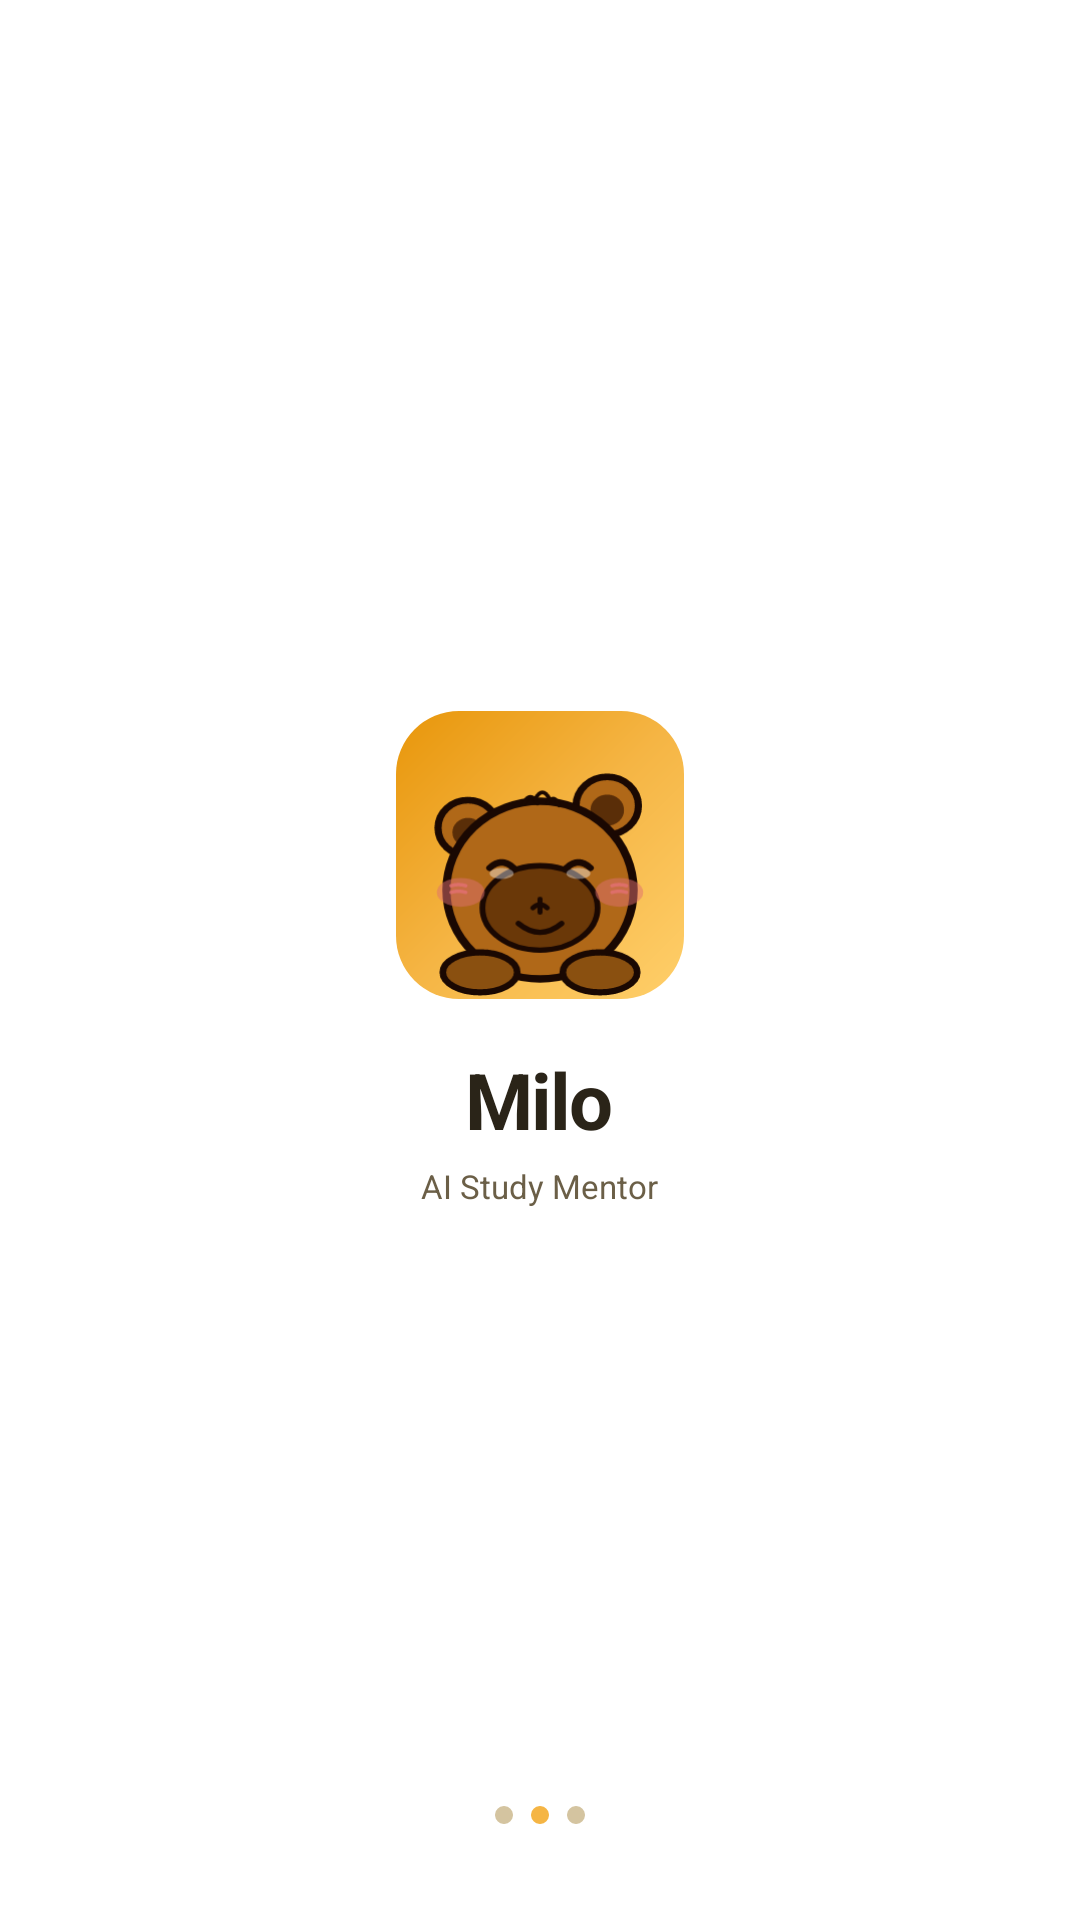

Produce the Android XML layout that renders to this screen, including the resource entries it uses.
<!-- AndroidManifest.xml: activity theme Theme.StudyMentor.Splash -->
<!-- res/layout/activity_splash.xml -->
<?xml version="1.0" encoding="utf-8"?>
<FrameLayout
    xmlns:android="http://schemas.android.com/apk/res/android"
    xmlns:tools="http://schemas.android.com/tools"
    android:layout_width="match_parent"
    android:layout_height="match_parent"
    android:background="?android:colorBackground"
    tools:context=".ui.SplashActivity">

    
    <LinearLayout
        android:layout_width="wrap_content"
        android:layout_height="wrap_content"
        android:layout_gravity="center"
        android:gravity="center"
        android:orientation="vertical">

        
        <FrameLayout
            android:id="@+id/container_app_icon"
            android:layout_width="96dp"
            android:layout_height="96dp"
            android:background="@drawable/bg_app_icon"
            android:elevation="8dp">

            <ImageView
                android:id="@+id/img_splash_mascot"
                android:layout_width="80dp"
                android:layout_height="80dp"
                android:layout_gravity="bottom|center_horizontal"
                android:src="@drawable/ic_mascot_milo"
                android:contentDescription="@string/cd_mascot"/>
        </FrameLayout>

        
        <TextView
            android:layout_width="wrap_content"
            android:layout_height="wrap_content"
            android:layout_marginTop="@dimen/space_4"
            android:text="@string/mascot_name"
            android:textColor="@color/text_primary"
            android:textSize="@dimen/text_h1"
            android:textStyle="bold"
            android:letterSpacing="-0.025"/>

        
        <TextView
            android:layout_width="wrap_content"
            android:layout_height="wrap_content"
            android:layout_marginTop="@dimen/space_1"
            android:text="@string/app_name"
            android:textColor="@color/text_secondary"
            android:textSize="@dimen/text_micro"/>

    </LinearLayout>

    
    <LinearLayout
        android:layout_width="wrap_content"
        android:layout_height="wrap_content"
        android:layout_gravity="bottom|center_horizontal"
        android:layout_marginBottom="32dp"
        android:orientation="horizontal"
        android:gravity="center_vertical">

        <View
            android:layout_width="6dp"
            android:layout_height="6dp"
            android:background="@drawable/bg_loading_dot_off"/>

        <View
            android:layout_width="6dp"
            android:layout_height="6dp"
            android:layout_marginStart="6dp"
            android:background="@drawable/bg_loading_dot_on"/>

        <View
            android:layout_width="6dp"
            android:layout_height="6dp"
            android:layout_marginStart="6dp"
            android:background="@drawable/bg_loading_dot_off"/>

    </LinearLayout>

</FrameLayout>
<!-- resources referenced by this layout -->
<resources>
  <color name="text_primary">#2A2418</color>
  <color name="text_secondary">#6B5F47</color>
  <dimen name="space_1">4dp</dimen>
  <dimen name="space_4">16dp</dimen>
  <dimen name="text_h1">26sp</dimen>
  <dimen name="text_micro">11sp</dimen>
  <!-- drawable bg_app_icon (drawable) -->
  <?xml version="1.0" encoding="utf-8"?>
  <shape xmlns:android="http://schemas.android.com/apk/res/android"
      android:shape="rectangle">
      <corners android:radius="21dp"/>
      <gradient
          android:type="linear"
          android:startColor="#FFCF6A"
          android:centerColor="#F5B544"
          android:endColor="#E8960A"
          android:angle="135"/>
  </shape>
  <!-- drawable bg_loading_dot_off (drawable) -->
  <?xml version="1.0" encoding="utf-8"?>
  <shape xmlns:android="http://schemas.android.com/apk/res/android"
      android:shape="oval">
      <solid android:color="#D4C4A0"/>
  </shape>
  <!-- drawable bg_loading_dot_on (drawable) -->
  <?xml version="1.0" encoding="utf-8"?>
  <shape xmlns:android="http://schemas.android.com/apk/res/android"
      android:shape="oval">
      <solid android:color="#F5B544"/>
  </shape>
  <string name="app_name">AI Study Mentor</string>
  <string name="cd_mascot">Milo the capybara mascot</string>
  <string name="mascot_name">Milo</string>
  <style name="Theme.StudyMentor.Splash" parent="Theme.SplashScreen">
          <item name="windowSplashScreenBackground">@color/bg</item>
          <item name="windowSplashScreenAnimatedIcon">@drawable/ic_mascot_milo</item>
          <item name="postSplashScreenTheme">@style/Theme.StudyMentor</item>
      </style>
  <color name="bg">#FAF5EA</color>
  <color name="md_primary">@color/brand_primary</color>
  <color name="md_on_primary">@color/text_on_primary</color>
  <color name="md_primary_container">@color/brand_primary_soft</color>
  <color name="md_on_primary_container">@color/brand_primary_darker</color>
  <color name="md_secondary">@color/brand_accent</color>
  <color name="md_on_secondary">@color/text_on_primary</color>
  <color name="md_background">@color/bg</color>
  <color name="md_on_background">@color/text_primary</color>
  <color name="md_surface">@color/surface</color>
  <color name="md_on_surface">@color/text_primary</color>
  <color name="md_surface_variant">@color/surface_2</color>
  <color name="md_on_surface_variant">@color/text_secondary</color>
  <color name="md_outline">@color/border</color>
  <color name="md_error">@color/error</color>
  <color name="md_on_error">@color/text_on_primary</color>
  <color name="surface">#FFFFFF</color>
  <style name="Shape.StudyMentor.Small" parent="ShapeAppearance.Material3.SmallComponent">
          <item name="cornerSize">@dimen/radius_sm</item>
      </style>
  <style name="Shape.StudyMentor.Medium" parent="ShapeAppearance.Material3.MediumComponent">
          <item name="cornerSize">@dimen/radius_md</item>
      </style>
  <style name="Shape.StudyMentor.Large" parent="ShapeAppearance.Material3.LargeComponent">
          <item name="cornerSize">@dimen/radius_lg</item>
      </style>
  <color name="brand_primary">#F5B544</color>
  <color name="text_on_primary">#FFFFFF</color>
  <color name="brand_primary_soft">#FCEDC0</color>
  <color name="brand_primary_darker">#8E5A06</color>
  <color name="brand_accent">#E47B47</color>
  <color name="surface_2">#F4ECD8</color>
  <color name="border">#E5D9BC</color>
  <color name="error">#D4624B</color>
  <dimen name="radius_sm">10dp</dimen>
  <dimen name="radius_md">14dp</dimen>
  <dimen name="radius_lg">20dp</dimen>
</resources>
